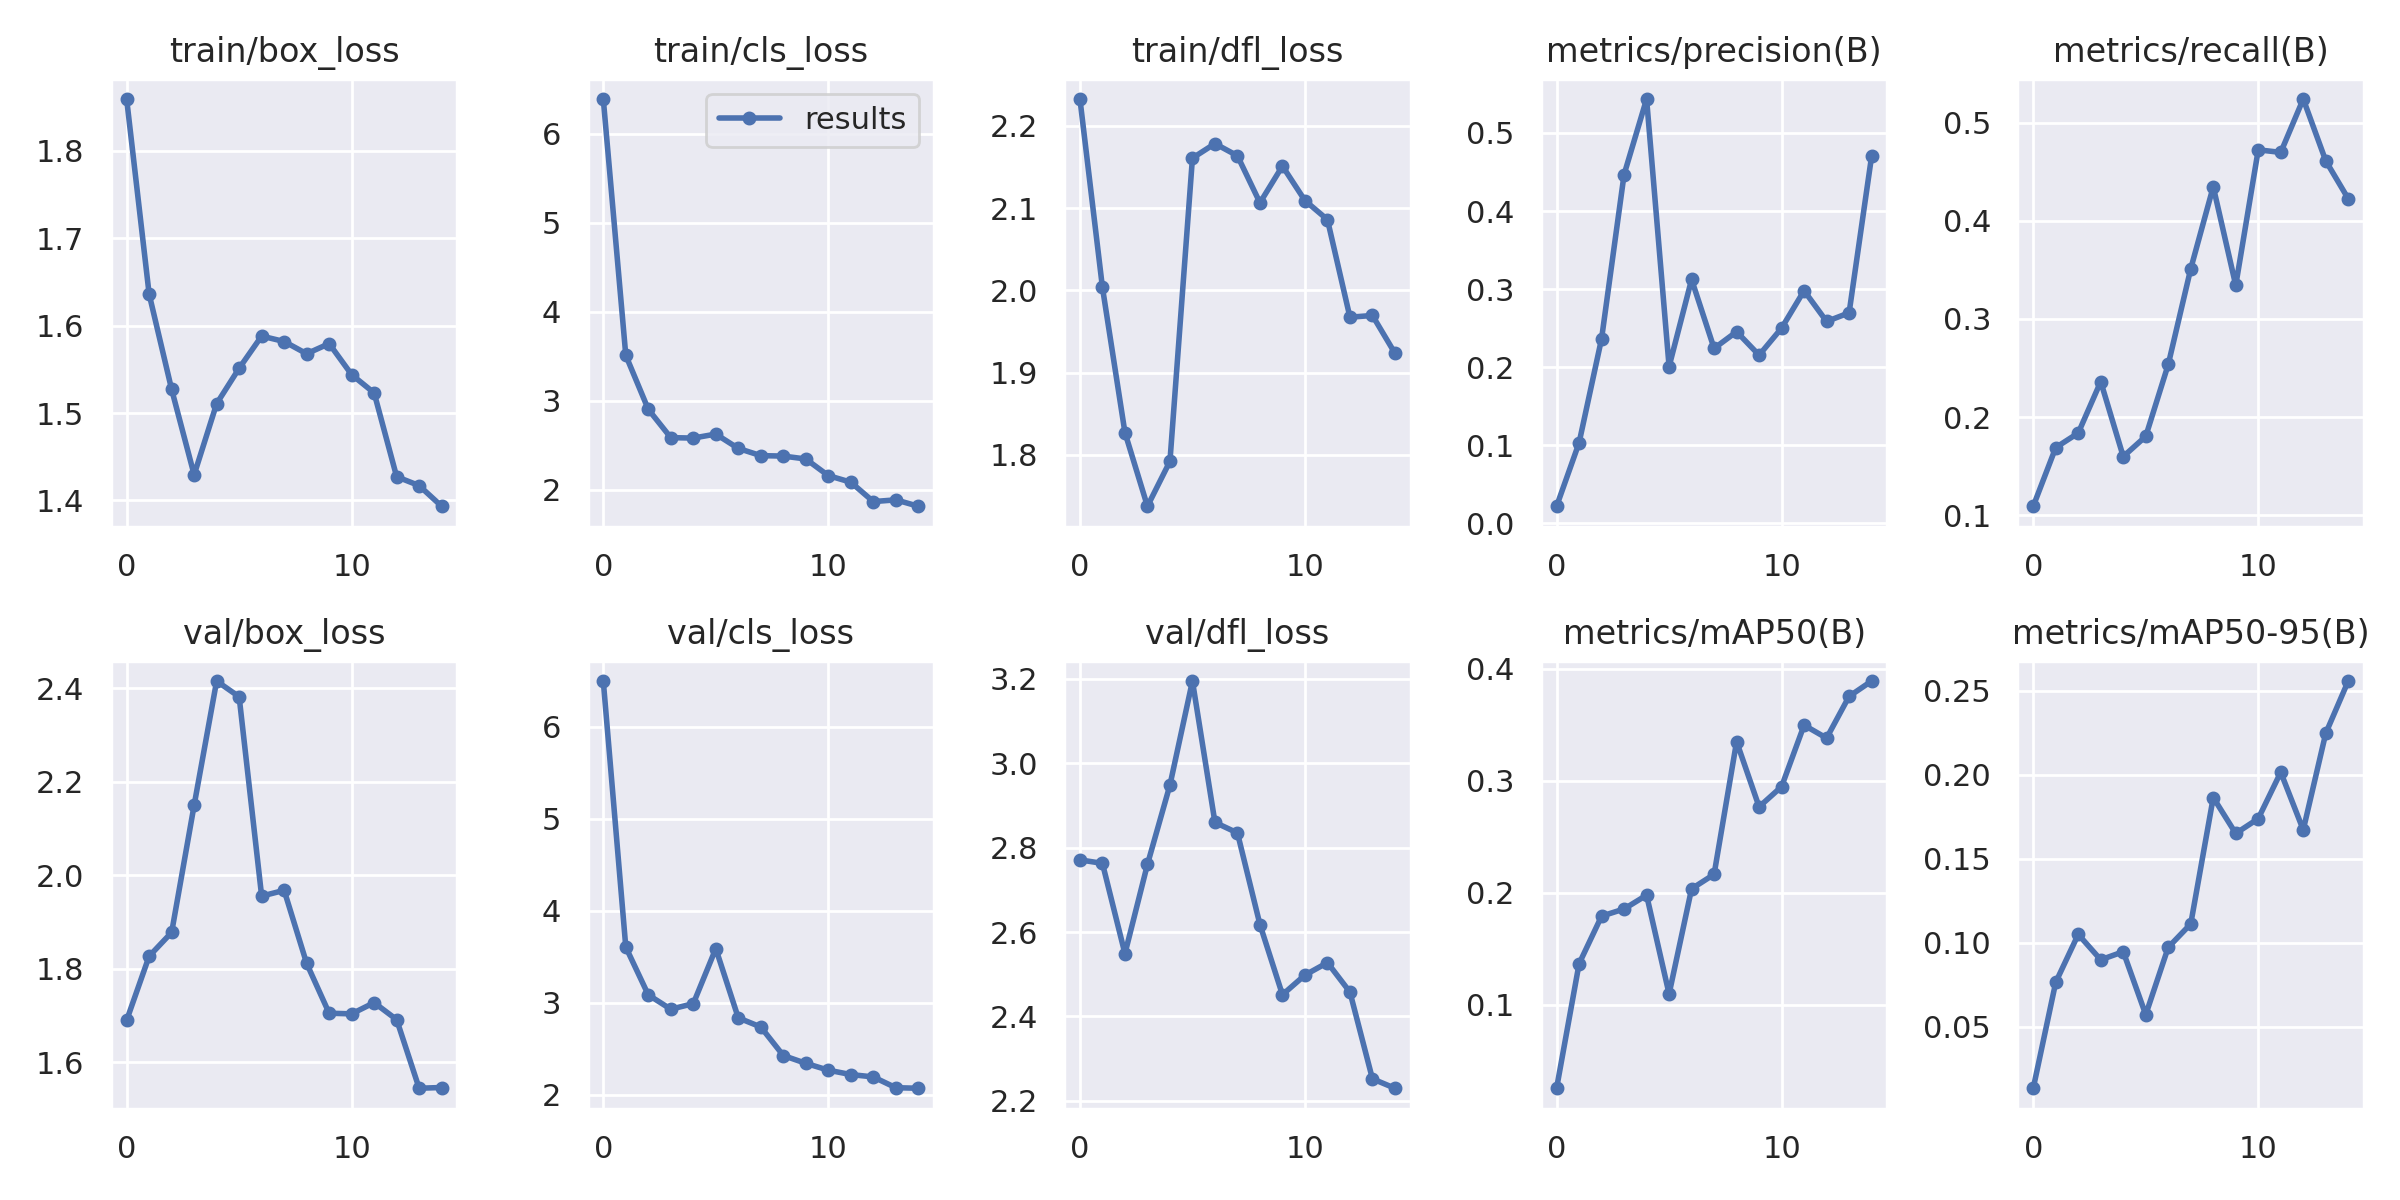

The file beside this chart, header and first rows:
epoch, train/box_loss, train/cls_loss, train/dfl_loss, metrics/precision(B), metrics/recall(B), metrics/mAP50(B), metrics/mAP50-95(B), val/box_loss, val/cls_loss, val/dfl_loss, lr/pg0, lr/pg1, lr/pg2
0, 1.859, 6.391, 2.233, 0.02193, 0.1091, 0.02565, 0.01338, 1.69, 6.498, 2.771, 0.0802, 0.0022, 0.0022
1, 1.636, 3.51, 2.004, 0.1032, 0.1689, 0.1368, 0.07647, 1.827, 3.606, 2.763, 0.0592, 0.004203, 0.004203
2, 1.527, 2.902, 1.827, 0.2366, 0.1837, 0.1793, 0.105, 1.878, 3.086, 2.549, 0.0379, 0.005902, 0.005902
3, 1.429, 2.584, 1.738, 0.4467, 0.2361, 0.1857, 0.08985, 2.15, 2.931, 2.76, 0.0163, 0.007298, 0.007298
4, 1.511, 2.58, 1.792, 0.5434, 0.1598, 0.1981, 0.09466, 2.415, 2.991, 2.948, 0.00736, 0.00736, 0.00736
5, 1.551, 2.624, 2.161, 0.2008, 0.1803, 0.1099, 0.05718, 2.382, 3.589, 3.195, 0.00736, 0.00736, 0.00736
6, 1.588, 2.463, 2.179, 0.3124, 0.2536, 0.2037, 0.09726, 1.956, 2.837, 2.86, 0.0067, 0.0067, 0.0067
7, 1.582, 2.382, 2.164, 0.2241, 0.3511, 0.2166, 0.1112, 1.968, 2.737, 2.835, 0.00604, 0.00604, 0.00604
8, 1.568, 2.377, 2.107, 0.2455, 0.4348, 0.3351, 0.1864, 1.812, 2.427, 2.618, 0.00538, 0.00538, 0.00538
9, 1.579, 2.345, 2.151, 0.2154, 0.3343, 0.2769, 0.1651, 1.705, 2.342, 2.451, 0.00472, 0.00472, 0.00472
10, 1.544, 2.158, 2.109, 0.2501, 0.4724, 0.2949, 0.1739, 1.704, 2.268, 2.498, 0.00406, 0.00406, 0.00406
11, 1.523, 2.084, 2.086, 0.298, 0.4698, 0.3498, 0.2015, 1.728, 2.22, 2.527, 0.0034, 0.0034, 0.0034
12, 1.427, 1.865, 1.968, 0.2586, 0.5242, 0.3382, 0.1672, 1.692, 2.194, 2.458, 0.00274, 0.00274, 0.00274
13, 1.417, 1.885, 1.97, 0.2696, 0.4612, 0.3755, 0.2247, 1.545, 2.077, 2.252, 0.00208, 0.00208, 0.00208
14, 1.393, 1.813, 1.924, 0.4701, 0.4225, 0.3892, 0.2558, 1.546, 2.071, 2.23, 0.00142, 0.00142, 0.00142
